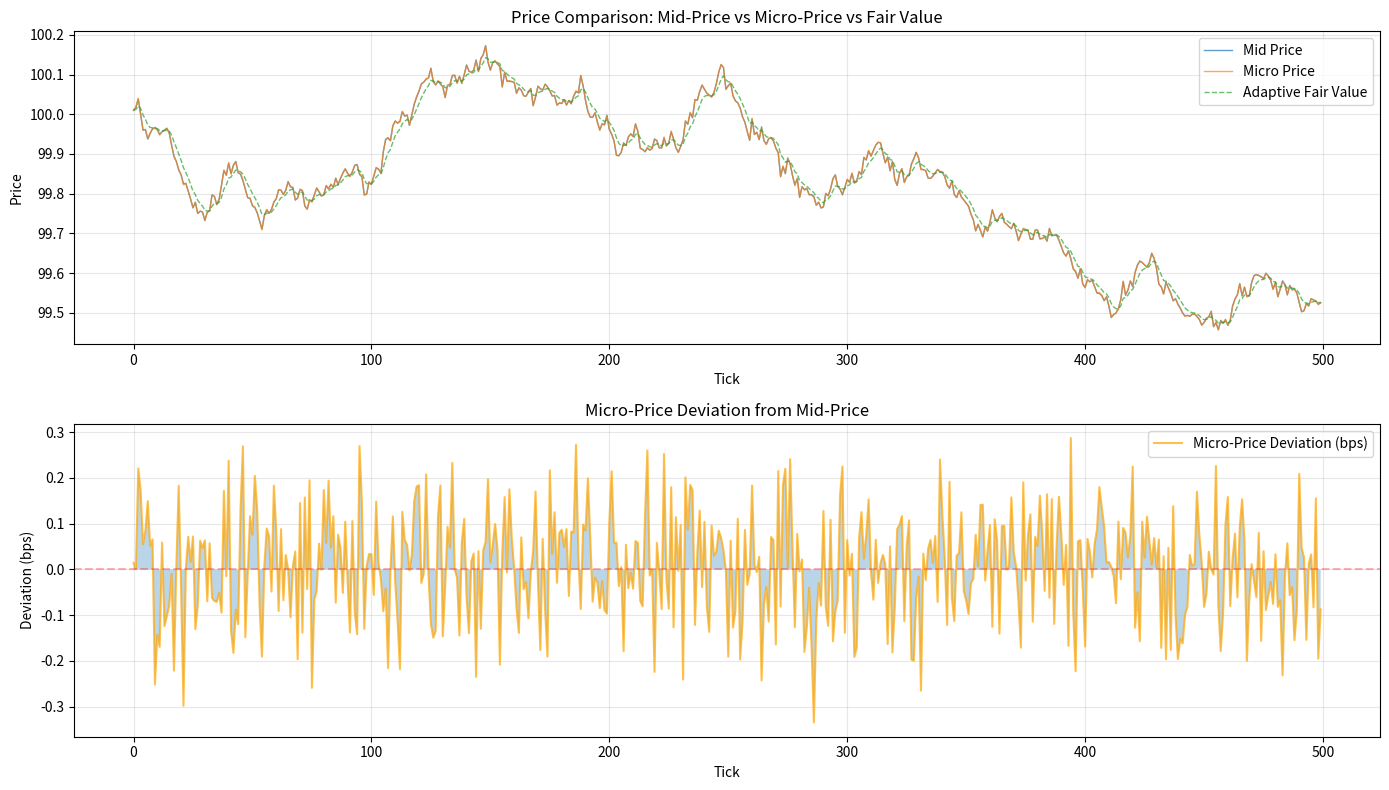

Write Python code to recreate this figure. (Note: this script raises an exception after producing the figure.)
"""
Micro-price and Fair Value Calculations

Micro-price is a volume-weighted average of the best bid and ask prices,
providing a more accurate estimate of the "true" price than the mid-price.

Mathematical Definition:
P_micro = (V_ask × P_bid + V_bid × P_ask) / (V_bid + V_ask)

Where:
- P_bid: Best bid price
- P_ask: Best ask price
- V_bid: Volume at best bid
- V_ask: Volume at best ask

The micro-price is superior to mid-price because it accounts for volume imbalances
and provides better predictions of the next trade price.

References:
- Stoikov, S. (2018). The micro-price: a high-frequency estimator of future prices
- Cartea, Á., Jaimungal, S., & Penalva, J. (2015). Algorithmic and High-Frequency Trading
"""

import numpy as np
import pandas as pd
from typing import List, Tuple, Dict, Optional
from dataclasses import dataclass


@dataclass
class MicroPriceMetrics:
    """Container for micro-price and related metrics."""

    micro_price: float
    mid_price: float
    weighted_mid_price: float
    micro_price_deviation: float  # Deviation from mid-price
    micro_price_bps_deviation: float  # Deviation in basis points


class MicroPriceCalculator:
    """
    Calculator for micro-price and fair value estimates.

    Provides multiple methods for estimating the fair value of an asset
    based on order book information.
    """

    @staticmethod
    def compute_micro_price(
        bid_price: float, ask_price: float, bid_volume: float, ask_volume: float
    ) -> float:
        """
        Compute volume-weighted micro-price.

        Args:
            bid_price: Best bid price
            ask_price: Best ask price
            bid_volume: Volume at best bid
            ask_volume: Volume at best ask

        Returns:
            Micro-price
        """
        total_volume = bid_volume + ask_volume

        if total_volume == 0:
            return (bid_price + ask_price) / 2

        micro_price = (ask_volume * bid_price + bid_volume * ask_price) / total_volume
        return micro_price

    @staticmethod
    def compute_weighted_mid_price(
        bid_price: float,
        ask_price: float,
        bid_volume: float,
        ask_volume: float,
        depth_levels: int = 3,
    ) -> float:
        """
        Compute volume-weighted mid-price using multiple depth levels.

        Args:
            bid_price: Best bid price (or list of bid prices)
            ask_price: Best ask price (or list of ask prices)
            bid_volume: Bid volume (or list of volumes)
            ask_volume: Ask volume (or list of volumes)
            depth_levels: Number of levels to consider

        Returns:
            Weighted mid-price
        """
        # Handle single level
        if isinstance(bid_price, (int, float)):
            return MicroPriceCalculator.compute_micro_price(
                bid_price, ask_price, bid_volume, ask_volume
            )

        # Multiple levels
        total_bid_volume = sum(bid_volume[:depth_levels])
        total_ask_volume = sum(ask_volume[:depth_levels])

        if total_bid_volume + total_ask_volume == 0:
            return (bid_price[0] + ask_price[0]) / 2

        weighted_bid = sum(
            p * v for p, v in zip(bid_price[:depth_levels], bid_volume[:depth_levels])
        )
        weighted_ask = sum(
            p * v for p, v in zip(ask_price[:depth_levels], ask_volume[:depth_levels])
        )

        weighted_mid = (weighted_bid + weighted_ask) / (
            total_bid_volume + total_ask_volume
        )
        return weighted_mid

    @staticmethod
    def compute_vwap_price(
        bid_prices: List[float],
        ask_prices: List[float],
        bid_volumes: List[float],
        ask_volumes: List[float],
        depth_levels: int = 5,
    ) -> float:
        """
        Compute Volume-Weighted Average Price (VWAP) from order book.

        Args:
            bid_prices: List of bid prices
            ask_prices: List of ask prices
            bid_volumes: List of bid volumes
            ask_volumes: List of ask volumes
            depth_levels: Number of levels to consider

        Returns:
            VWAP
        """
        all_prices = []
        all_volumes = []

        for i in range(min(depth_levels, len(bid_prices), len(ask_prices))):
            all_prices.extend([bid_prices[i], ask_prices[i]])
            all_volumes.extend([bid_volumes[i], ask_volumes[i]])

        total_volume = sum(all_volumes)

        if total_volume == 0:
            return (bid_prices[0] + ask_prices[0]) / 2

        vwap = sum(p * v for p, v in zip(all_prices, all_volumes)) / total_volume
        return vwap

    @staticmethod
    def compute_all_metrics(
        bids: List[Tuple[float, float]],
        asks: List[Tuple[float, float]],
        depth_levels: int = 3,
    ) -> MicroPriceMetrics:
        """
        Compute all micro-price related metrics.

        Args:
            bids: List of (price, volume) tuples for bids
            asks: List of (price, volume) tuples for asks
            depth_levels: Number of levels for weighted calculations

        Returns:
            MicroPriceMetrics object
        """
        if not bids or not asks:
            return MicroPriceMetrics(0, 0, 0, 0, 0)

        bid_price, bid_volume = bids[0]
        ask_price, ask_volume = asks[0]

        # Micro-price (top level only)
        micro_price = MicroPriceCalculator.compute_micro_price(
            bid_price, ask_price, bid_volume, ask_volume
        )

        # Mid-price
        mid_price = (bid_price + ask_price) / 2

        # Weighted mid-price (multiple levels)
        bid_prices = [b[0] for b in bids[:depth_levels]]
        ask_prices = [a[0] for a in asks[:depth_levels]]
        bid_volumes = [b[1] for b in bids[:depth_levels]]
        ask_volumes = [a[1] for a in asks[:depth_levels]]

        weighted_mid = MicroPriceCalculator.compute_weighted_mid_price(
            bid_prices, ask_prices, bid_volumes, ask_volumes, depth_levels
        )

        # Deviation metrics
        deviation = micro_price - mid_price
        deviation_bps = (deviation / mid_price * 10000) if mid_price > 0 else 0

        return MicroPriceMetrics(
            micro_price=micro_price,
            mid_price=mid_price,
            weighted_mid_price=weighted_mid,
            micro_price_deviation=deviation,
            micro_price_bps_deviation=deviation_bps,
        )


class AdaptiveFairValueEstimator:
    """
    Adaptive fair value estimator with exponential smoothing.

    Combines micro-price with historical data using exponential weighting.
    """

    def __init__(self, alpha: float = 0.3):
        """
        Initialize adaptive estimator.

        Args:
            alpha: Smoothing factor (0 < alpha < 1)
                  Higher alpha = more weight on recent observations
        """
        self.alpha = alpha
        self.fair_value: Optional[float] = None

    def update(self, micro_price: float) -> float:
        """
        Update fair value estimate with new micro-price observation.

        Args:
            micro_price: Latest micro-price

        Returns:
            Updated fair value estimate
        """
        if self.fair_value is None:
            self.fair_value = micro_price
        else:
            self.fair_value = (
                self.alpha * micro_price + (1 - self.alpha) * self.fair_value
            )

        return self.fair_value

    def reset(self):
        """Reset the estimator."""
        self.fair_value = None


def compute_micro_price_features(
    df: pd.DataFrame,
    depth_levels: int = 3,
    use_adaptive: bool = True,
    alpha: float = 0.3,
) -> pd.DataFrame:
    """
    Compute micro-price features from DataFrame of order book snapshots.

    Args:
        df: DataFrame with 'bids' and 'asks' columns
        depth_levels: Number of levels for weighted calculations
        use_adaptive: Whether to compute adaptive fair value
        alpha: Smoothing factor for adaptive estimator

    Returns:
        DataFrame with micro-price features added
    """
    features = []
    adaptive_estimator = (
        AdaptiveFairValueEstimator(alpha=alpha) if use_adaptive else None
    )

    for idx, row in df.iterrows():
        bids = row["bids"] if isinstance(row["bids"], list) else []
        asks = row["asks"] if isinstance(row["asks"], list) else []

        # Convert to tuples if needed
        if bids and not isinstance(bids[0], tuple):
            bids = [tuple(b) for b in bids]
        if asks and not isinstance(asks[0], tuple):
            asks = [tuple(a) for a in asks]

        # Compute metrics
        metrics = MicroPriceCalculator.compute_all_metrics(bids, asks, depth_levels)

        feature_dict = {
            "micro_price": metrics.micro_price,
            "mid_price": metrics.mid_price,
            "weighted_mid_price": metrics.weighted_mid_price,
            "micro_price_deviation": metrics.micro_price_deviation,
            "micro_price_bps_deviation": metrics.micro_price_bps_deviation,
        }

        # Add adaptive fair value
        if use_adaptive and metrics.micro_price > 0:
            fair_value = adaptive_estimator.update(metrics.micro_price)
            feature_dict["adaptive_fair_value"] = fair_value
            feature_dict["price_vs_fair_value"] = metrics.micro_price - fair_value
            feature_dict["price_vs_fair_value_bps"] = (
                (metrics.micro_price - fair_value) / fair_value * 10000
                if fair_value > 0
                else 0
            )

        features.append(feature_dict)

    # Convert to DataFrame and merge
    features_df = pd.DataFrame(features)
    result_df = pd.concat([df.reset_index(drop=True), features_df], axis=1)

    return result_df


# Example usage and testing
if __name__ == "__main__":
    # Example: Generate synthetic order book data
    np.random.seed(42)

    snapshots = []
    mid_price = 100.0

    for i in range(500):
        mid_price += np.random.normal(0, 0.02)

        bids = []
        asks = []

        for level in range(10):
            bid_price = mid_price - 0.01 * (level + 1)
            ask_price = mid_price + 0.01 * (level + 1)

            # Add volume imbalance to make micro-price interesting
            imbalance = np.random.normal(0, 0.2)
            bid_volume = max(10, 50 + 20 * imbalance + np.random.uniform(-10, 10))
            ask_volume = max(10, 50 - 20 * imbalance + np.random.uniform(-10, 10))

            bids.append([bid_price, bid_volume])
            asks.append([ask_price, ask_volume])

        snapshots.append({"timestamp": i, "bids": bids, "asks": asks})

    df = pd.DataFrame(snapshots)

    # Compute micro-price features
    print("Computing micro-price features...")
    df_with_features = compute_micro_price_features(
        df, depth_levels=3, use_adaptive=True
    )

    print("\n" + "=" * 80)
    print("Micro-Price Features (first 10 rows)")
    print("=" * 80)

    feature_cols = [
        "micro_price",
        "mid_price",
        "weighted_mid_price",
        "micro_price_deviation",
        "adaptive_fair_value",
    ]
    print(df_with_features[["timestamp"] + feature_cols].head(10))

    print("\n" + "=" * 80)
    print("Feature Statistics")
    print("=" * 80)
    print(df_with_features[feature_cols].describe())

    # Analyze correlation between micro-price deviation and future price changes
    df_with_features["future_mid_price"] = df_with_features["mid_price"].shift(-10)
    df_with_features["future_return"] = (
        df_with_features["future_mid_price"] - df_with_features["mid_price"]
    ) / df_with_features["mid_price"]

    correlation = df_with_features[
        ["micro_price_bps_deviation", "future_return"]
    ].corr()
    print("\n" + "=" * 80)
    print("Predictive Power Analysis")
    print("=" * 80)
    print("Correlation between micro-price deviation and future returns:")
    print(correlation)

    # Visualization
    try:
        import matplotlib.pyplot as plt

        fig, axes = plt.subplots(2, 1, figsize=(14, 8))

        # Plot 1: Micro-price vs Mid-price
        axes[0].plot(
            df_with_features["timestamp"],
            df_with_features["mid_price"],
            label="Mid Price",
            alpha=0.7,
            linewidth=1,
        )
        axes[0].plot(
            df_with_features["timestamp"],
            df_with_features["micro_price"],
            label="Micro Price",
            alpha=0.7,
            linewidth=1,
        )
        axes[0].plot(
            df_with_features["timestamp"],
            df_with_features["adaptive_fair_value"],
            label="Adaptive Fair Value",
            alpha=0.7,
            linewidth=1,
            linestyle="--",
        )
        axes[0].set_title("Price Comparison: Mid-Price vs Micro-Price vs Fair Value")
        axes[0].set_xlabel("Tick")
        axes[0].set_ylabel("Price")
        axes[0].legend()
        axes[0].grid(alpha=0.3)

        # Plot 2: Micro-price deviation
        axes[1].plot(
            df_with_features["timestamp"],
            df_with_features["micro_price_bps_deviation"],
            label="Micro-Price Deviation (bps)",
            alpha=0.7,
            color="orange",
        )
        axes[1].axhline(y=0, color="r", linestyle="--", alpha=0.3)
        axes[1].fill_between(
            df_with_features["timestamp"],
            df_with_features["micro_price_bps_deviation"],
            0,
            alpha=0.3,
        )
        axes[1].set_title("Micro-Price Deviation from Mid-Price")
        axes[1].set_xlabel("Tick")
        axes[1].set_ylabel("Deviation (bps)")
        axes[1].legend()
        axes[1].grid(alpha=0.3)

        plt.tight_layout()
        plt.savefig("data/simulations/micro_price_example.png", dpi=150)
        print("\nVisualization saved to: data/simulations/micro_price_example.png")

    except ImportError:
        print("\nMatplotlib not available for visualization")
